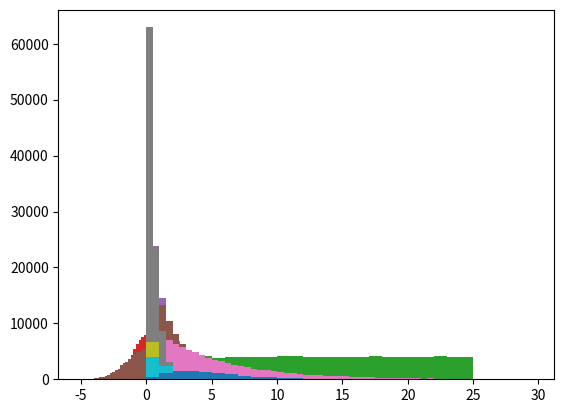

Generate this figure with matplotlib:
%matplotlib inline
import numpy as np
import matplotlib.pyplot as plt

def plot(data, bins=30):
    plt.hist(data, bins)
    plt.show()

def bernoulli(p=None, size=1):
    return np.random.binomial(n=1, p=p, size=size)

bernoulli(p=0.5, size=100)



np.random.binomial(n=10, p=0.5, size=100)

data = np.random.binomial(n=10, p=0.25, size=10000)
plot(data, bins=range(30))
print("mean:", data.mean())
print("std:", data.std())

data = np.random.binomial(n=10, p=0.5, size=10000)
plot(data, bins=range(30))
print("mean:", data.mean())
print("std:", data.std())

data = np.random.binomial(n=10, p=0.75, size=10000)
plot(data, bins=range(30))
print("mean:", data.mean())
print("std:", data.std())

data = np.random.binomial(n=25, p=0.5, size=10000)
plot(data, bins=range(30))
print("mean:", data.mean())
print("std:", data.std())

np.random.hypergeometric(ngood=15, nbad=15, nsample=15, size=100)

data = np.random.hypergeometric(ngood=15, nbad=15, nsample=15, size=10000)
plot(data, bins=range(30))
print("mean:", data.mean())
print("std:", data.std())

np.random.poisson(lam=1, size=100)

data = np.random.poisson(lam=1, size=10000)
plot(data, bins=range(30))
print("mean:", data.mean())
print("std:", data.std())

data = np.random.poisson(lam=2, size=10000)
plot(data, bins=range(30))
print("mean:", data.mean())
print("std:", data.std())

data = np.random.poisson(lam=3, size=10000)
plot(data, bins=range(30))
print("mean:", data.mean())
print("std:", data.std())

data = np.random.poisson(lam=4, size=10000)
plot(data, bins=range(30))
print("mean:", data.mean())
print("std:", data.std())

data = np.random.poisson(lam=5, size=10000)
plot(data, bins=range(30))
print("mean:", data.mean())
print("std:", data.std())

np.random.geometric(p=0.5, size=100)

data = np.random.geometric(p=0.5, size=10000)
plot(data, bins=range(30))
print("mean:", data.mean())
print("std:", data.std())

np.random.negative_binomial(n=1, p=0.1, size=100)

data = np.random.negative_binomial(n=1, p=0.1, size=10000)
plot(data, bins=range(30))
print("mean:", data.mean())
print("std:", data.std())

np.random.choice(range(10), size=100, replace=True, p=None)

data = np.random.choice(range(25), size=100000, replace=True, p=None)
plot(data, bins=range(30))
print("mean:", data.mean())
print("std:", data.std())

np.random.choice(range(10), size=10, replace=False, p=None)

np.random.choice([1, 2, 3], size=100, replace=True, p=[0.8, 0.1, 0.1])

np.random.uniform(high=0.0, low=1.0, size=50)

np.random.normal(loc=0.0, scale=1.0, size=50)

data = np.random.normal(loc=0.0, scale=1.0, size=100000)
plot(data, bins=np.arange(-5, 6, 0.2))
print("mean:", data.mean())
print("std:", data.std())

data = np.random.normal(loc=2.0, scale=1.0, size=100000)
plot(data, bins=np.arange(-5, 6, 0.2))
print("mean:", data.mean())
print("std:", data.std())

data = np.random.normal(loc=0.0, scale=1.5, size=100000)
plot(data, bins=np.arange(-5, 6, 0.2))
print("mean:", data.mean())
print("std:", data.std())

np.random.lognormal(mean=0.0, sigma=1.0, size=50)

data = np.random.lognormal(mean=0.0, sigma=1.0, size=100000)
plot(data, bins=np.arange(0, 10, 0.2))
print("mean:", data.mean())
print("std:", data.std())

data = np.random.lognormal(mean=2.0, sigma=1.0, size=100000)
plot(data, bins=np.arange(0, 10, 0.2))
print("mean:", data.mean())
print("std:", data.std())

data = np.random.lognormal(mean=0.0, sigma=1.5, size=100000)
plot(data, bins=np.arange(0, 10, 0.2))
print("mean:", data.mean())
print("std:", data.std())

np.random.power(a=1.0, size=50)

data = np.random.power(a=0.25, size=100000)
plot(data, bins=np.arange(0, 2, 0.05))
print("mean:", data.mean())
print("std:", data.std())

data = np.random.power(a=0.5, size=100000)
plot(data, bins=np.arange(0, 2, 0.05))
print("mean:", data.mean())
print("std:", data.std())

data = np.random.power(a=1.0, size=100000)
plot(data, bins=np.arange(0, 2, 0.05))
print("mean:", data.mean())
print("std:", data.std())

data = np.random.power(a=2.0, size=100000)
plot(data, bins=np.arange(0, 2, 0.05))
print("mean:", data.mean())
print("std:", data.std())

data = np.random.power(a=5.0, size=100000)
plot(data, bins=np.arange(0, 2, 0.05))
print("mean:", data.mean())
print("std:", data.std())



np.random.exponential(scale=1.0, size=50)

data = np.random.exponential(scale=1.0, size=100000)
plot(data, bins=np.arange(0, 30, 0.5))
print("mean:", data.mean())
print("std:", data.std())

data = np.random.exponential(scale=2.0, size=100000)
plot(data, bins=np.arange(0, 30, 0.5))
print("mean:", data.mean())
print("std:", data.std())

data = np.random.exponential(scale=5.0, size=100000)
plot(data, bins=np.arange(0, 30, 0.5))
print("mean:", data.mean())
print("std:", data.std())

data = np.random.exponential(scale=0.5, size=100000)
plot(data, bins=np.arange(0, 30, 0.5))
print("mean:", data.mean())
print("std:", data.std())

np.random.chisquare(df=1.0, size=50)

data = np.random.chisquare(df=1.0, size=10000)
plot(data, bins=range(30))
print("mean:", data.mean())
print("std:", data.std())

data = np.random.chisquare(df=2.0, size=10000)
plot(data, bins=range(30))
print("mean:", data.mean())
print("std:", data.std())

data = np.random.chisquare(df=5.0, size=10000)
plot(data, bins=range(30))
print("mean:", data.mean())
print("std:", data.std())